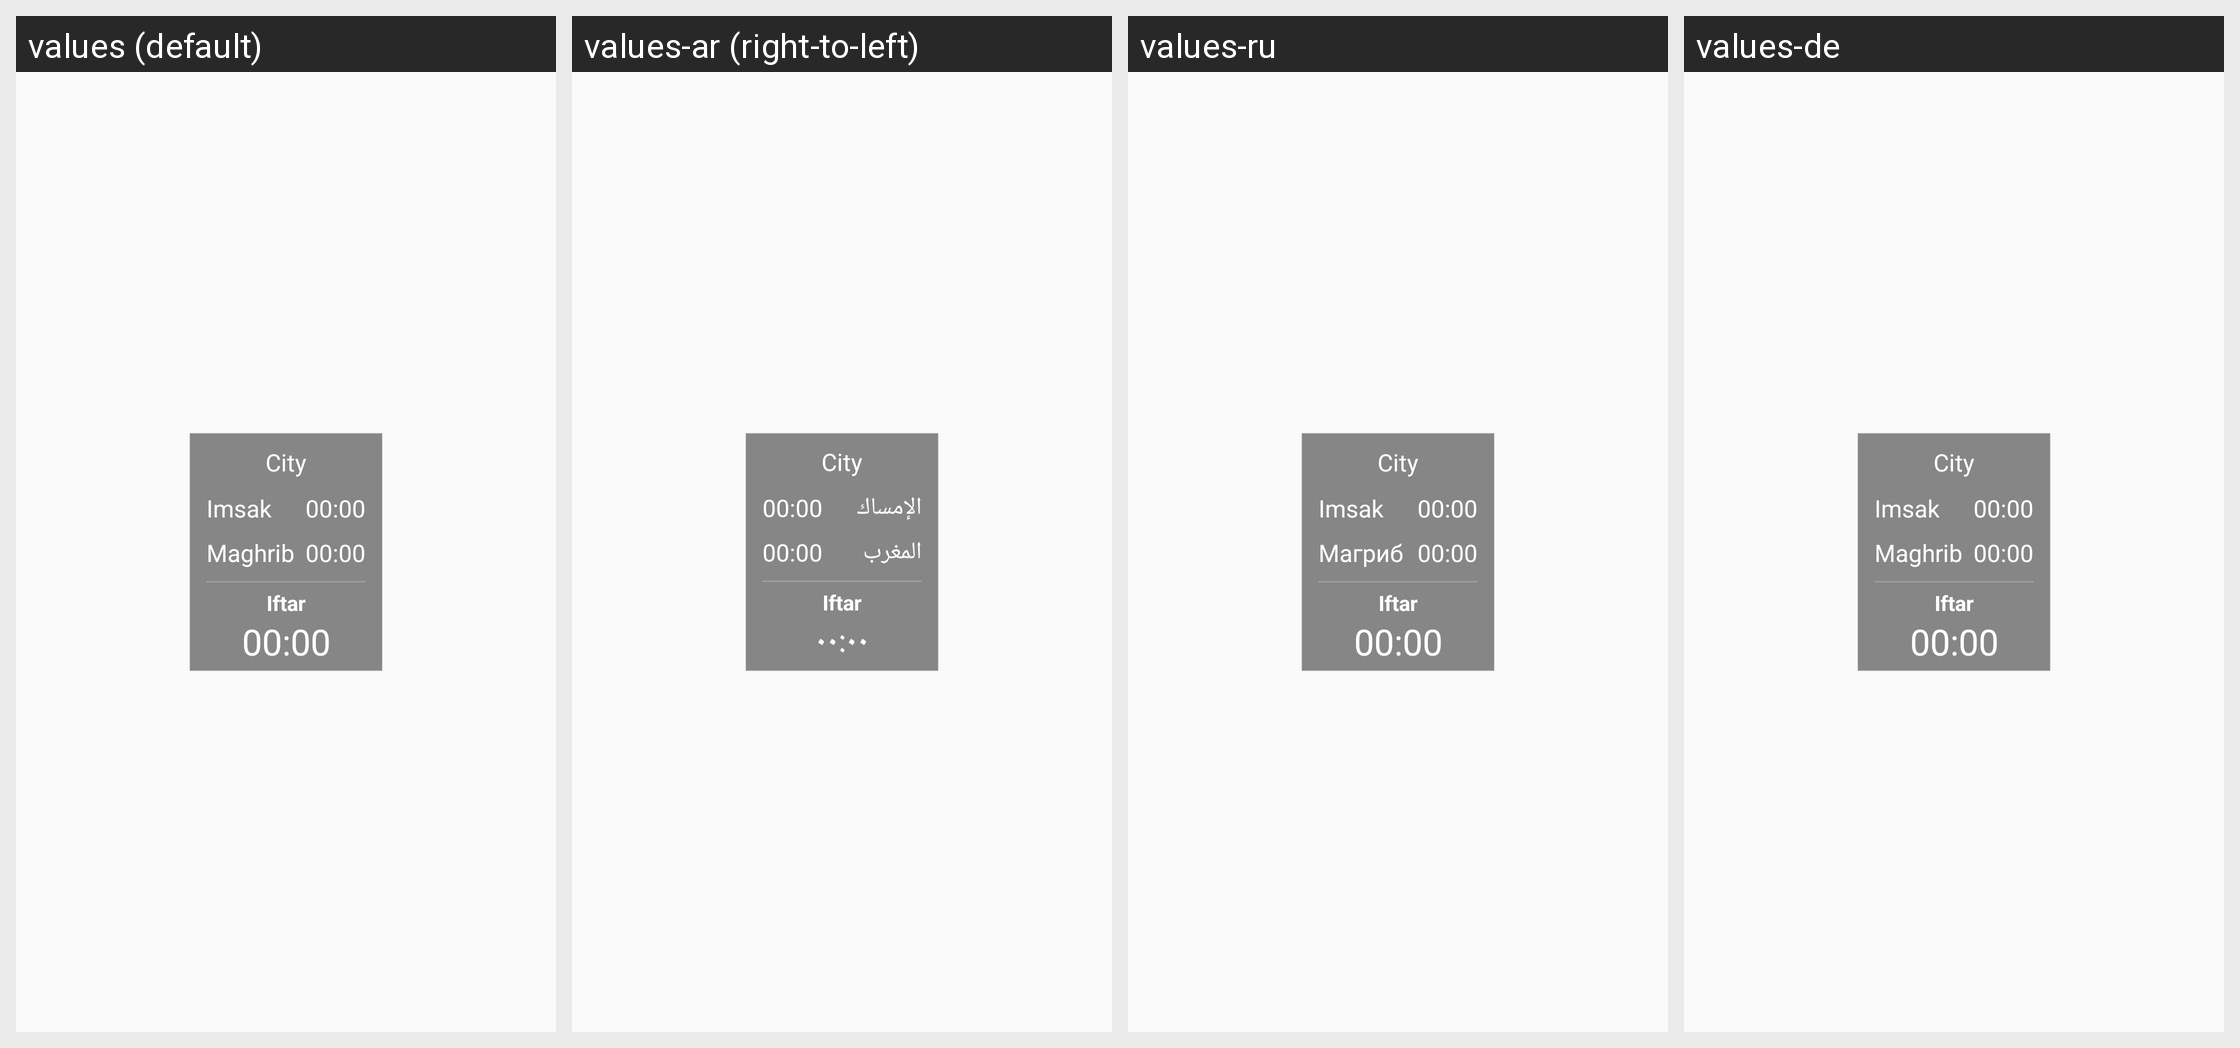

Strings drawn on this Android screen and how each of the app's shown locales translates them:
Android screen res/layout/widget_2x2_ramadan.xml rendered under 4 locales, left to right: values (default), values-ar (right-to-left), values-ru, values-de. Device: Nexus 5 (rendered at 1080×1920; each locale shown at half size, 540×960, under a caption strip naming it); theme AppTheme.
Other locales in the repository, not shown: values-bn, values-bs, values-en, values-fr, values-id, values-it, values-ku, values-nl, values-pt, values-sv, values-tr.
Strings drawn on this screen, with the default value and each locale's value (text and hints the layout hard-codes, and strings that could not be matched under every locale, appear in the picture but are not listed):

imsak
  values: Imsak
  values-ar: الإمساك
  values-ru: Imsak  [not translated; the default value is used]
  values-de: Imsak

maghrib
  values: Maghrib
  values-ar: المغرب
  values-ru: Магриб
  values-de: Maghrib

iftar
  values: Iftar
  values-ar: Iftar  [not translated; the default value is used]
  values-ru: Iftar  [not translated; the default value is used]
  values-de: Iftar  [not translated; the default value is used]
